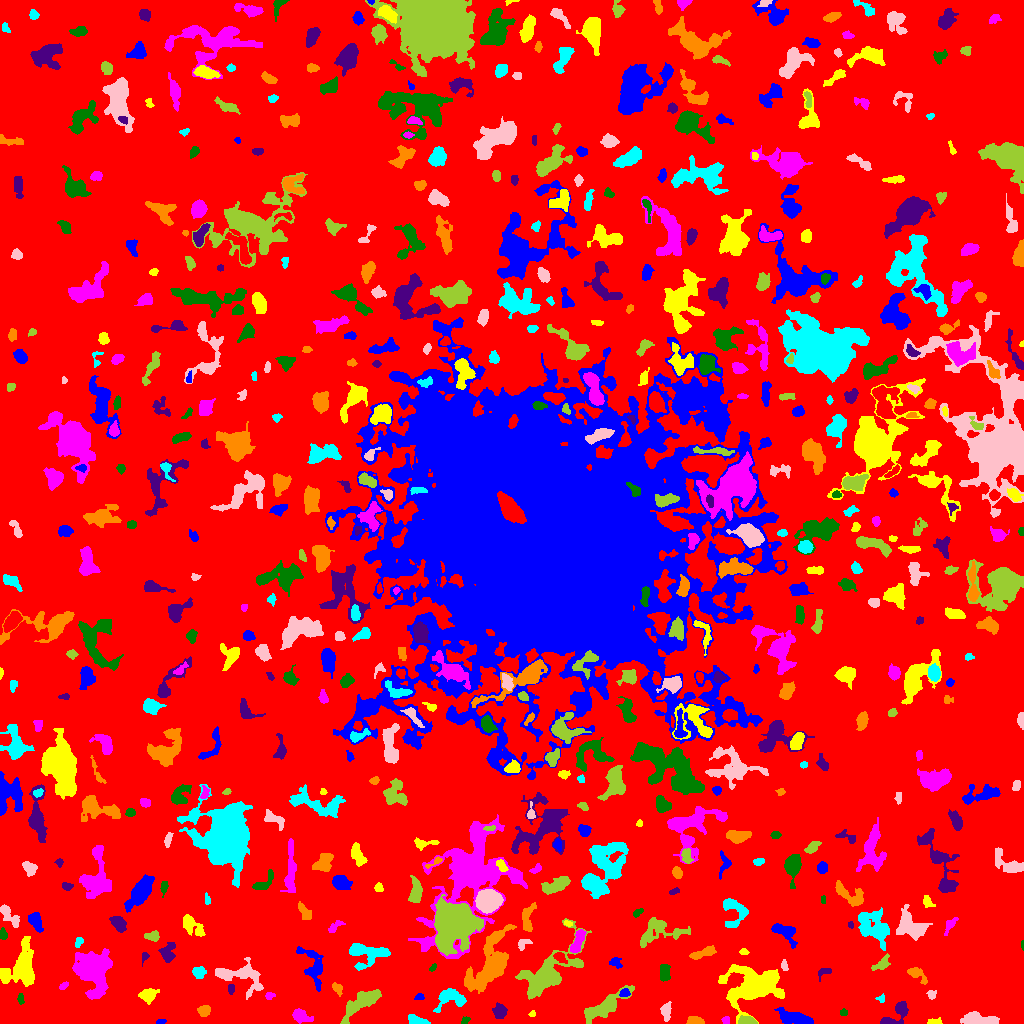

The table this chart was drawn from, first rows:
ID, X, Y, A, B, theta, total_flux, mu_max, mu_median, mu_mean, R_fwhm, R_e, R10, R90, x_start, x_end, y_start, y_end, area, greylevel
0, 511, 505.7, 302.8, 300.3, -1.518, 1408275, 13.0, 2.0, 1.853, 30.86, 232.3, 89.03, 372.5, 0, 1023, 0, 1023, 760202, 1.853
1, 160.4, 1.61, 2.161, 1.155, 0.2449, 82.0, 4.0, 1.5, 1.708, 2.764, 1.954, 0.7979, 3.192, 156, 166, 0, 4, 48, 6.708
2, 934.2, 1.585, 3.796, 1.436, 0.0585, 188.0, 5.0, 2.0, 2.41, 3.385, 2.706, 1.128, 4.184, 927, 942, 0, 6, 78, 7.41
3, 725.6, 3.579, 1.908, 1.795, 0.1598, 107.0, 4.0, 2.0, 1.845, 3.29, 2.326, 0.7979, 3.7, 721, 729, 0, 7, 58, 6.845
4, 465.4, 3.089, 2.254, 1.303, 0.6367, 101.0, 4.0, 2.0, 1.772, 3.09, 2.111, 0.7979, 3.432, 461, 470, 0, 7, 57, 6.772
5, 499.6, 12.15, 3.602, 3.213, -1.246, 1035, 10.0, 5.0, 5.782, 6.206, 4.37, 1.784, 6.747, 492, 507, 5, 21, 179, 7.782
6, 694.8, 2.565, 4.037, 2.029, -0.1325, 494.0, 8.0, 4.0, 3.984, 4.983, 3.523, 1.382, 5.382, 686, 704, 0, 7, 124, 7.984
7, 417.4, 2.266, 5.268, 1.705, -0.2354, 319.0, 7.0, 2.0, 2.085, 2.985, 3.478, 1.262, 5.323, 408, 430, 0, 9, 153, 7.085
8, 980, 3.785, 9.399, 2.577, -0.1193, 1684, 11.0, 5.0, 4.825, 6.933, 5.754, 2.257, 8.903, 960, 999, 0, 12, 349, 8.825
9, 747.1, 2.031, 4.252, 1.79, -0.05069, 1042, 20.0, 7.0, 7.776, 3.989, 3.241, 1.262, 5.262, 738, 757, 0, 8, 134, 13.78
10, 279.5, 4.632, 2.889, 1.633, -1.116, 136.0, 3.0, 2.0, 1.838, 3.656, 2.706, 1.128, 4.334, 275, 283, 0, 10, 74, 5.838
11, 795.4, 5.353, 8.869, 2.683, -0.2745, 1666, 11.0, 4.0, 4.327, 6.206, 5.809, 2.185, 9.219, 774, 813, 0, 16, 385, 8.327
12, 532.3, 9.384, 1.754, 1.414, 0.1649, 86.0, 4.0, 2.0, 2.15, 2.932, 1.954, 0.7979, 3.038, 528, 535, 7, 13, 40, 7.15
13, 300.3, 7.589, 4.651, 2.753, -0.3764, 627.0, 8.0, 2.0, 3.014, 4.652, 4.068, 1.596, 6.887, 292, 313, 0, 15, 208, 7.014
14, 843.5, 10.6, 1.91, 1.463, 0.0, 80.0, 3.0, 2.0, 1.538, 2.985, 2.185, 0.7979, 3.338, 840, 847, 8, 15, 52, 7.538
15, 895.6, 8.752, 9.447, 3.895, 0.7476, 632.0, 5.0, 2.0, 2.157, 5.698, 5.323, 2.034, 8.425, 880, 908, 0, 22, 293, 6.157
16, 204.1, 12.42, 2.777, 2.55, 0.3952, 415.0, 7.0, 3.0, 3.192, 4.146, 3.338, 1.262, 5.352, 197, 210, 7, 18, 130, 7.192
17, 452, 25.36, 7.687, 4.669, 0.05206, 1067, 9.0, 3.0, 2.876, 5.171, 5.528, 2.111, 9.08, 433, 466, 11, 35, 371, 6.876
18, 665.7, 11.18, 3.468, 1.876, -1.501, 218.0, 5.0, 1.0, 1.389, 3.141, 3.038, 1.128, 5.078, 660, 671, 2, 22, 157, 6.389
19, 604.4, 16.65, 13.12, 3.663, 0.5623, 1982, 8.0, 3.0, 3.303, 8.593, 7.334, 2.985, 11.79, 584, 634, 0, 38, 600, 7.303
20, 204.5, 30.06, 3.125, 2.319, -0.1297, 486.0, 7.0, 3.0, 3.627, 4.549, 3.478, 1.382, 5.382, 197, 212, 24, 35, 134, 7.627
21, 419.3, 26.52, 2.327, 1.632, 0.2048, 140.0, 4.0, 2.0, 2.373, 3.868, 2.523, 0.9772, 3.742, 414, 424, 24, 30, 59, 6.373
22, 147.9, 28.52, 3.878, 3.004, 0.3432, 814.0, 9.0, 3.0, 3.876, 4.886, 4.107, 1.693, 6.723, 138, 159, 19, 35, 210, 7.876
23, 269.3, 27.54, 1.803, 1.692, 0.4262, 100.0, 4.0, 1.0, 1.562, 2.985, 2.185, 0.7979, 3.523, 265, 275, 24, 31, 64, 7.562
24, 20.55, 24.66, 2.625, 1.582, -1.512, 104.0, 3.0, 1.0, 1.576, 3.141, 2.585, 0.9772, 4.146, 17, 24, 19, 30, 66, 5.576
25, 230.8, 35.17, 2.545, 1.212, 1.549, 60.0, 2.0, 1.0, 0.9091, 3.742, 2.111, 0.7979, 3.432, 228, 234, 29, 39, 66, 6.909
26, 337.5, 35.2, 3.192, 2.083, -0.9184, 194.0, 4.0, 2.0, 1.921, 4.26, 3.038, 1.128, 5.046, 332, 342, 27, 41, 101, 5.921
27, 881.1, 24.7, 2.138, 1.896, 0.2317, 103.0, 4.0, 2.0, 1.839, 3.29, 2.394, 0.9772, 3.742, 875, 884, 21, 30, 56, 5.839
28, 931.5, 28.94, 2.221, 2.141, 1.313, 140.0, 4.0, 2.0, 1.867, 3.7, 2.585, 0.9772, 4.222, 926, 936, 24, 33, 75, 6.867
29, 360.3, 20.23, 11.92, 3.598, 0.6237, 1774, 9.0, 3.0, 3.196, 6.555, 7.269, 2.821, 11.45, 340, 381, 0, 34, 555, 7.196
30, 714.7, 26.3, 3.263, 2.619, 0.006491, 713.0, 10.0, 4.0, 4.63, 4.687, 3.7, 1.493, 5.944, 707, 722, 21, 32, 154, 9.63
31, 624.2, 30.55, 2.329, 1.897, 0.3125, 118.0, 4.0, 1.0, 1.457, 3.478, 2.585, 0.7979, 4.068, 619, 630, 27, 35, 81, 9.457
32, 22.03, 56.54, 11.81, 7.608, 1.269, 3570, 10.0, 3.0, 4.075, 9.657, 9.184, 3.523, 14.82, 0, 34, 37, 87, 876, 7.075
33, 63.18, 37.39, 2.342, 1.291, 0.5172, 94.0, 4.0, 1.0, 1.541, 2.877, 2.111, 0.7979, 3.523, 59, 68, 34, 42, 61, 6.541
34, 664.1, 50.9, 3.727, 2.044, -1.525, 353.0, 5.0, 2.0, 2.076, 4.549, 3.523, 1.493, 5.528, 660, 670, 42, 59, 170, 7.076
35, 823.7, 51.15, 4.223, 2.246, 0.4614, 153.0, 4.0, 1.0, 1.577, 3.868, 3.241, 1.128, 5.046, 818, 831, 42, 55, 97, 5.577
36, 916.1, 49.51, 5.65, 2.349, -0.6342, 535.0, 8.0, 2.0, 2.94, 4.406, 3.827, 1.493, 6.283, 907, 927, 39, 56, 182, 6.94
37, 198.9, 51.13, 2.989, 2.667, 0.02641, 380.0, 6.0, 2.0, 2.676, 4.652, 3.568, 1.382, 5.67, 192, 206, 45, 57, 142, 6.676
38, 240.4, 48.19, 13.11, 6.652, -0.2486, 1520, 7.0, 2.0, 2.409, 6.956, 7.181, 2.706, 12.11, 215, 263, 24, 66, 631, 6.409
39, 547.4, 49.54, 17, 7.7, 0.7276, 4218, 9.0, 2.0, 3.222, 10.34, 9.869, 3.989, 16.94, 515, 591, 24, 105, 1309, 7.222
40, 950.8, 38.1, 4.85, 3.331, -0.7135, 2021, 16.0, 6.0, 6.296, 6.206, 5.14, 2.034, 8.215, 941, 962, 28, 48, 321, 10.3
41, 313.7, 56.76, 11.03, 4.835, -1.233, 1726, 9.0, 3.0, 3.752, 6.58, 6.723, 2.523, 10.75, 296, 323, 32, 77, 460, 6.752
42, 757.4, 38.29, 12.59, 7.922, 0.1503, 8952, 32.0, 4.0, 5.798, 6.652, 8.921, 3.141, 17.36, 718, 784, 0, 59, 1544, 9.798
43, 94.02, 53.2, 10.45, 7.253, -1.402, 9033, 28.0, 6.0, 7.416, 7.506, 9.424, 3.432, 16.58, 72, 112, 24, 75, 1218, 10.42
44, 432.7, 55.63, 2.352, 1.255, 0.8251, 92.0, 5.0, 2.0, 1.957, 1.954, 2.111, 0.7979, 3.338, 429, 436, 52, 60, 47, 5.957
45, 144.7, 66.89, 2.795, 1.618, 1.264, 119.0, 4.0, 2.0, 1.919, 3.385, 2.394, 0.7979, 3.949, 142, 149, 57, 71, 62, 5.919
46, 490.7, 58.53, 15.81, 7.111, 1.063, 7433, 19.0, 4.0, 5.722, 8.482, 9.869, 3.656, 17.45, 464, 516, 30, 99, 1299, 8.722
47, 365.2, 70.29, 10.44, 5.773, -0.05747, 1560, 10.0, 2.0, 2.862, 5.352, 6.676, 2.326, 11.03, 349, 390, 53, 80, 545, 7.862
48, 784.3, 57.45, 2.491, 1.452, -1.288, 83.0, 3.0, 1.0, 1.221, 2.821, 2.257, 0.7979, 3.613, 781, 788, 53, 64, 68, 8.221
49, 882.4, 60.18, 5.019, 2.515, 0.7131, 352.0, 6.0, 2.0, 2.146, 4.334, 3.785, 1.382, 6.18, 871, 890, 53, 70, 164, 8.146
50, 559.7, 66.48, 3.052, 1.913, -0.6651, 430.0, 11.0, 3.0, 3.772, 3.038, 2.877, 1.128, 4.82, 553, 567, 60, 71, 114, 11.77
51, 615.7, 60.72, 3.117, 2.62, -0.5561, 184.0, 3.0, 2.0, 1.72, 4.549, 3.385, 1.382, 5.078, 609, 622, 55, 66, 107, 5.72
52, 743.8, 71.42, 2.001, 1.206, 0.06539, 59.0, 3.0, 1.0, 1.073, 2.394, 1.954, 0.5642, 3.141, 739, 749, 69, 75, 55, 6.073
53, 577.5, 81.46, 6.844, 2.324, 1.184, 859.0, 8.0, 4.0, 3.801, 6.433, 4.918, 1.954, 7.421, 570, 586, 71, 94, 226, 8.801
54, 1022, 78.66, 2.021, 0.6586, -1.525, 41.0, 4.0, 1.0, 1.464, 1.871, 1.382, 0.5642, 2.326, 1021, 1023, 73, 83, 28, 6.464
55, 167.9, 69.57, 4.335, 3.205, 1.414, 706.0, 10.0, 2.0, 3.138, 4.107, 3.989, 1.493, 7.024, 158, 175, 61, 81, 225, 7.138
56, 702.3, 70.19, 7.302, 1.912, 0.3091, 652.0, 8.0, 3.0, 3.135, 5.046, 4.334, 1.596, 6.91, 689, 716, 64, 78, 208, 7.135
57, 78.91, 81.27, 2.807, 1.758, 1.076, 179.0, 5.0, 2.0, 2.419, 3.338, 2.821, 1.128, 4.26, 75, 83, 76, 86, 74, 7.419
58, 523.5, 80.29, 3.824, 2.544, 0.5927, 153.0, 3.0, 1.0, 1.457, 3.656, 3.29, 1.262, 5.262, 518, 532, 73, 84, 105, 5.457
59, 152.8, 87.37, 3.396, 2.354, 0.02968, 333.0, 6.0, 2.0, 2.622, 4.107, 3.338, 1.262, 5.441, 144, 159, 82, 93, 127, 6.622
... 574 more rows
